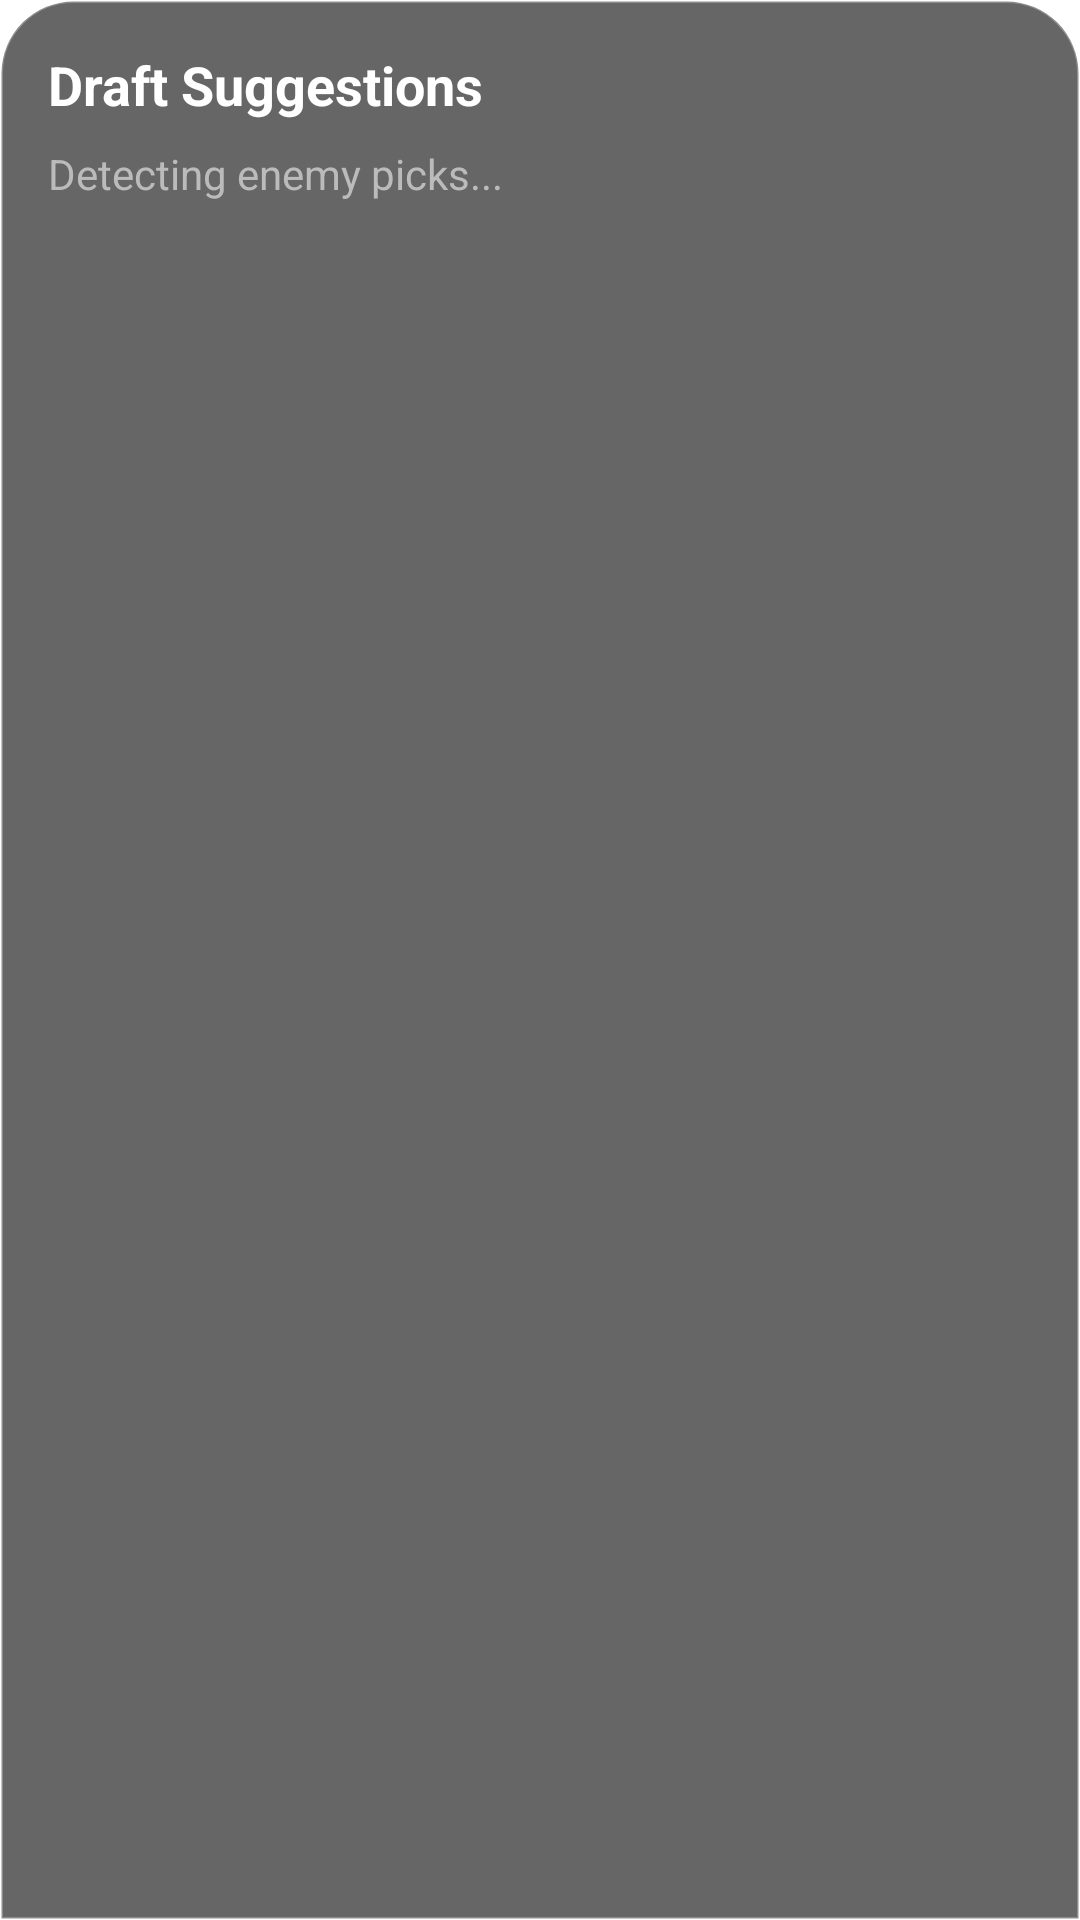

Write the Android layout XML for this screen, with the resource values it uses.
<!-- AndroidManifest.xml: application theme Theme.DraftAssistant -->
<!-- res/layout/layout_overlay_panel.xml -->
<?xml version="1.0" encoding="utf-8"?>
<androidx.constraintlayout.widget.ConstraintLayout xmlns:android="http://schemas.android.com/apk/res/android"
    xmlns:app="http://schemas.android.com/apk/res-auto"
    android:layout_width="match_parent"
    android:layout_height="wrap_content"
    android:background="@drawable/bg_panel"
    android:padding="16dp">

    <TextView
        android:id="@+id/tvTitle"
        android:layout_width="wrap_content"
        android:layout_height="wrap_content"
        android:text="Draft Suggestions"
        android:textColor="#FFFFFF"
        android:textSize="18sp"
        android:textStyle="bold"
        app:layout_constraintStart_toStartOf="parent"
        app:layout_constraintTop_toTopOf="parent" />

    <TextView
        android:id="@+id/tvDetected"
        android:layout_width="0dp"
        android:layout_height="wrap_content"
        android:layout_marginTop="8dp"
        android:text="Detecting enemy picks..."
        android:textColor="#BBBBBB"
        app:layout_constraintEnd_toEndOf="parent"
        app:layout_constraintStart_toStartOf="parent"
        app:layout_constraintTop_toBottomOf="@id/tvTitle" />

    <LinearLayout
        android:id="@+id/llSuggestions"
        android:layout_width="match_parent"
        android:layout_height="wrap_content"
        android:layout_marginTop="16dp"
        android:orientation="horizontal"
        app:layout_constraintTop_toBottomOf="@id/tvDetected">
        
    </LinearLayout>

</androidx.constraintlayout.widget.ConstraintLayout>
<!-- resources referenced by this layout -->
<resources>
  <!-- drawable bg_panel (drawable) -->
  <?xml version="1.0" encoding="utf-8"?>
  <shape xmlns:android="http://schemas.android.com/apk/res/android"
      android:shape="rectangle">
      <solid android:color="#99000000" />
      <corners
          android:topLeftRadius="24dp"
          android:topRightRadius="24dp" />
      <stroke
          android:width="1dp"
          android:color="#40FFFFFF" />
  </shape>
  <style name="Theme.DraftAssistant" parent="Theme.MaterialComponents.DayNight.DarkActionBar">
          <item name="colorPrimary">#6200EE</item>
          <item name="colorPrimaryDark">#3700B3</item>
          <item name="colorAccent">#03DAC5</item>
      </style>
</resources>
